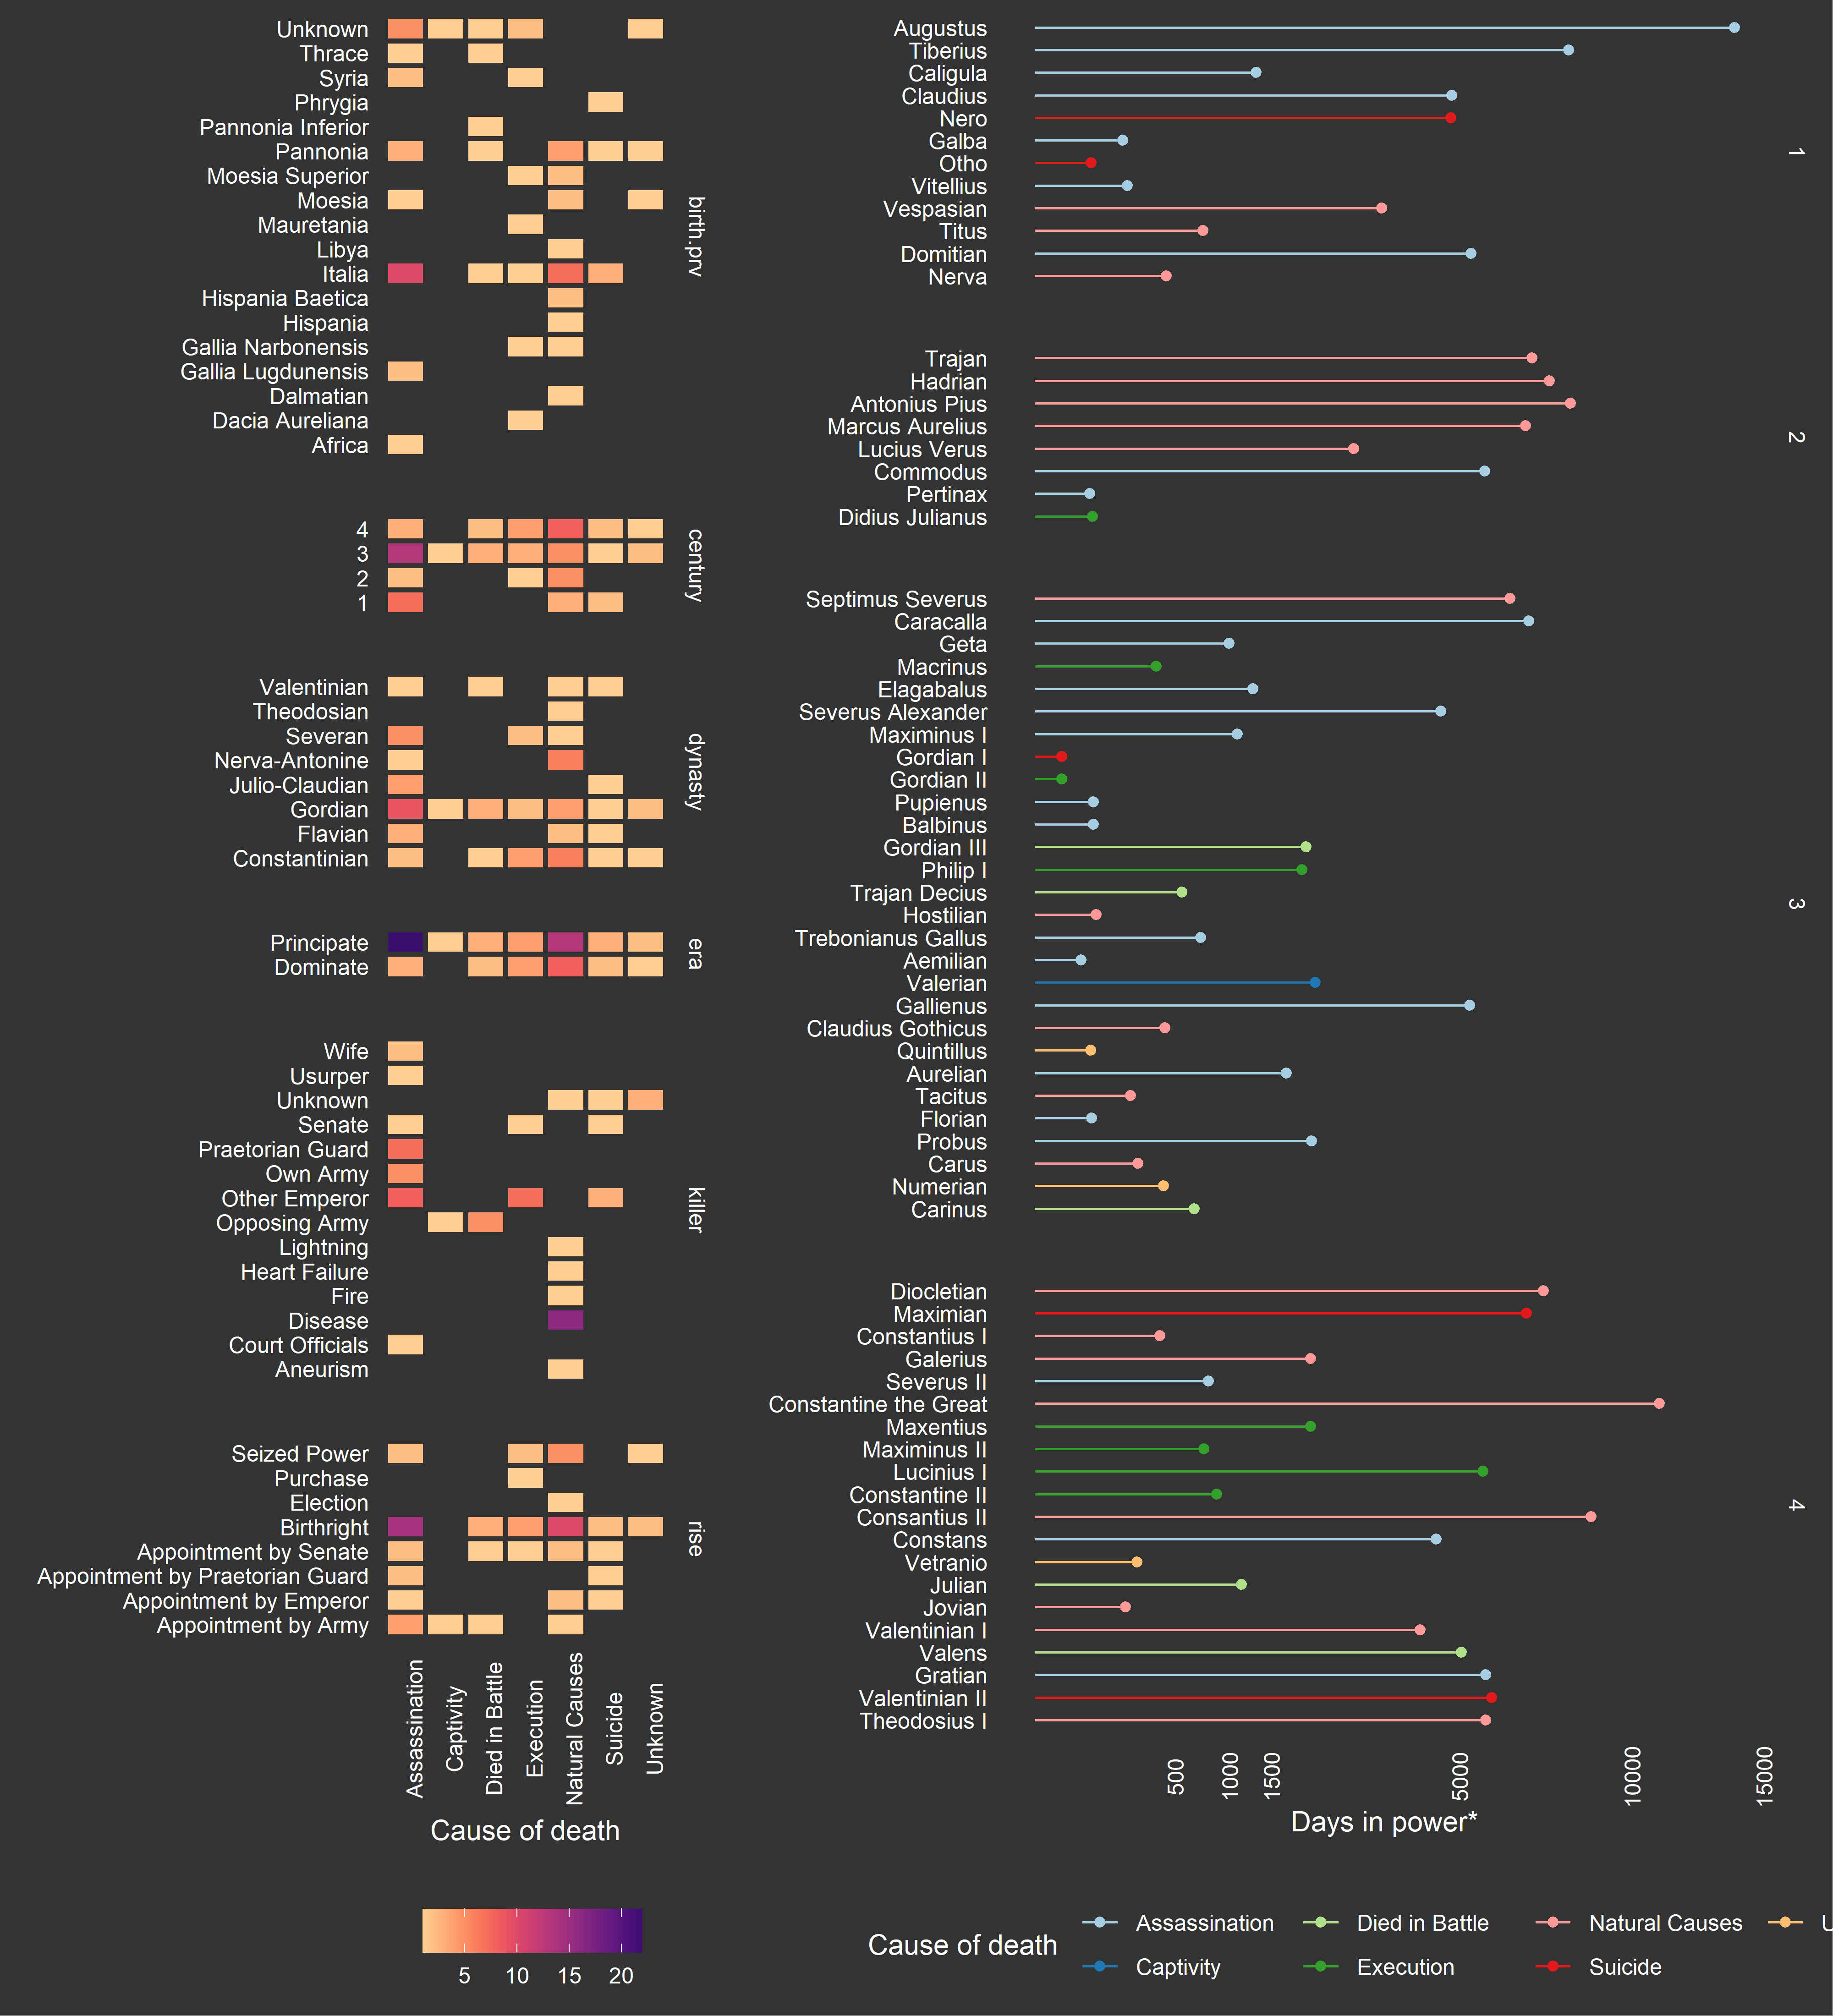

R code for this plot:
library(magrittr)
library(ggplot2)
library(extrafont)
loadfonts(device = "win",quiet = TRUE)
url = "https://raw.githubusercontent.com/zonination/emperors/master/emperors.csv"
dat = readr::read_csv(url)

dat$century = ceiling(lubridate::year(dat$reign.end)/100)

total = nrow(dat)
p1 = dat %>% dplyr::select(birth.prv,rise,cause,killer,dynasty,era,century) %>%
  tidyr::gather("var","val",-cause) %>%
  dplyr::group_by(cause,var,val) %>%
  dplyr::summarise(n = n()) %>%
  ggplot(aes(x = cause,val,fill = n)) +
  geom_tile(colour="gray20",size=1) +
  facet_grid(var~.,
             scales = "free",
             space = "free")+
  labs(x = "Cause of death",
       fill = "") +
  viridis::scale_fill_viridis(option = "A", direction = -1, begin = 0.2,
                              end = 0.9) +
  theme(axis.text.x = element_text(angle = 90),
        axis.text = element_text(color = "white",
                                 family = "Lato"),
        axis.title = element_text(color = "white",
                                  family = "Montserrat SemiBold"),
        axis.title.y = element_blank(),
        axis.ticks = element_blank(),
        axis.line = element_blank()) +
  theme(strip.background = element_rect(colour = NA, fill = NA),
        strip.text = element_text(color = "white",family = "Montserrat"),
        strip.placement = "outside") +
  theme(legend.background = element_rect(fill = NA),
        legend.box.background = element_rect(fill = NA,linetype = "blank"),
        legend.box.spacing = unit(1.5, "lines"),
        legend.title = element_text(color = "white"),
        legend.position = "bottom",
        legend.text = element_text(color = "white")) +
  theme(panel.border = element_rect(linetype = "blank", fill = NA,
                                    color = "white"),
        panel.background = element_blank(),
        panel.spacing = unit(1.5, "lines"),
        panel.grid = element_blank()) +
  theme(plot.background = element_rect(fill = "gray20",color = NA))





# obtain the length
dat$reign.start = as.numeric(dat$reign.start,"days") 
dat$reign.end = as.numeric(dat$reign.end,"days")
time0 = as.numeric(lubridate::date("0001-01-01"),"days")
dat$len = dat$reign.end - dat$reign.start
dat[1,"len"] = (dat[1,]$reign.end - time0) + (dat[1,]$reign.start - time0)

col_pallete  = c('#a6cee3',
                 '#1f78b4',
                 '#b2df8a',
                 '#33a02c',
                 '#fb9a99',
                 '#e31a1c',
                 '#fdbf6f')

p2 = ggplot(dat,aes(x = forcats::fct_reorder(name,.x = -index,.fun = mean),
               y=as.numeric(len),
               color = cause)) +
  geom_point(stat = "identity") +
  geom_segment(aes(x = name,xend = name, y = 0,yend = as.numeric(len))) +
  facet_grid(century~.,scales = "free",space = "free") + 
  coord_flip() + 
  labs(y = "Days in power*", color = "Cause of death") +
  scale_color_manual(values = col_pallete) +
  scale_y_sqrt(breaks = c(500,1000,1500,5000,10000,15000)) +
  theme(axis.text.x = element_text(angle = 90),
        axis.text = element_text(color = "white",
                                 family = "Lato"),
        axis.title = element_text(color = "white",
                                  family = "Montserrat SemiBold"),
        axis.title.y = element_blank(),
        axis.ticks = element_blank(),
        axis.line = element_blank()) +
  theme(strip.background = element_rect(colour = NA, fill = NA),
        strip.text = element_text(color = "white",family = "Montserrat"),
        strip.placement = "outside") +
  theme(legend.background = element_rect(fill = NA),
        legend.box.background = element_rect(fill = NA,linetype = "blank"),
        legend.box.spacing = unit(1.5, "lines"),
        legend.key = element_blank(),
        legend.position = "bottom",
        legend.title = element_text(color = "white",family =  "Montserrat"),
        legend.text = element_text(color = "white",family = "Lato")) +
  theme(panel.border = element_rect(linetype = "blank", 
                                    fill = NA,
                                    color = "white"),
        panel.background = element_blank(),
        panel.spacing = unit(1.5, "lines"),
        panel.grid = element_blank()) +
  theme(plot.background = element_rect(fill = "gray20",color = NA))

fp = cowplot::plot_grid(p1,p2,rel_widths = c(1,1.5))

# save plot

ggsave(plot = fp,filename = "plot.svg",device = "svg",width = 10,height = 11)
ggsave(plot = fp,filename = "plot.png",device = "png",width = 10,height = 11,dpi = 400)
